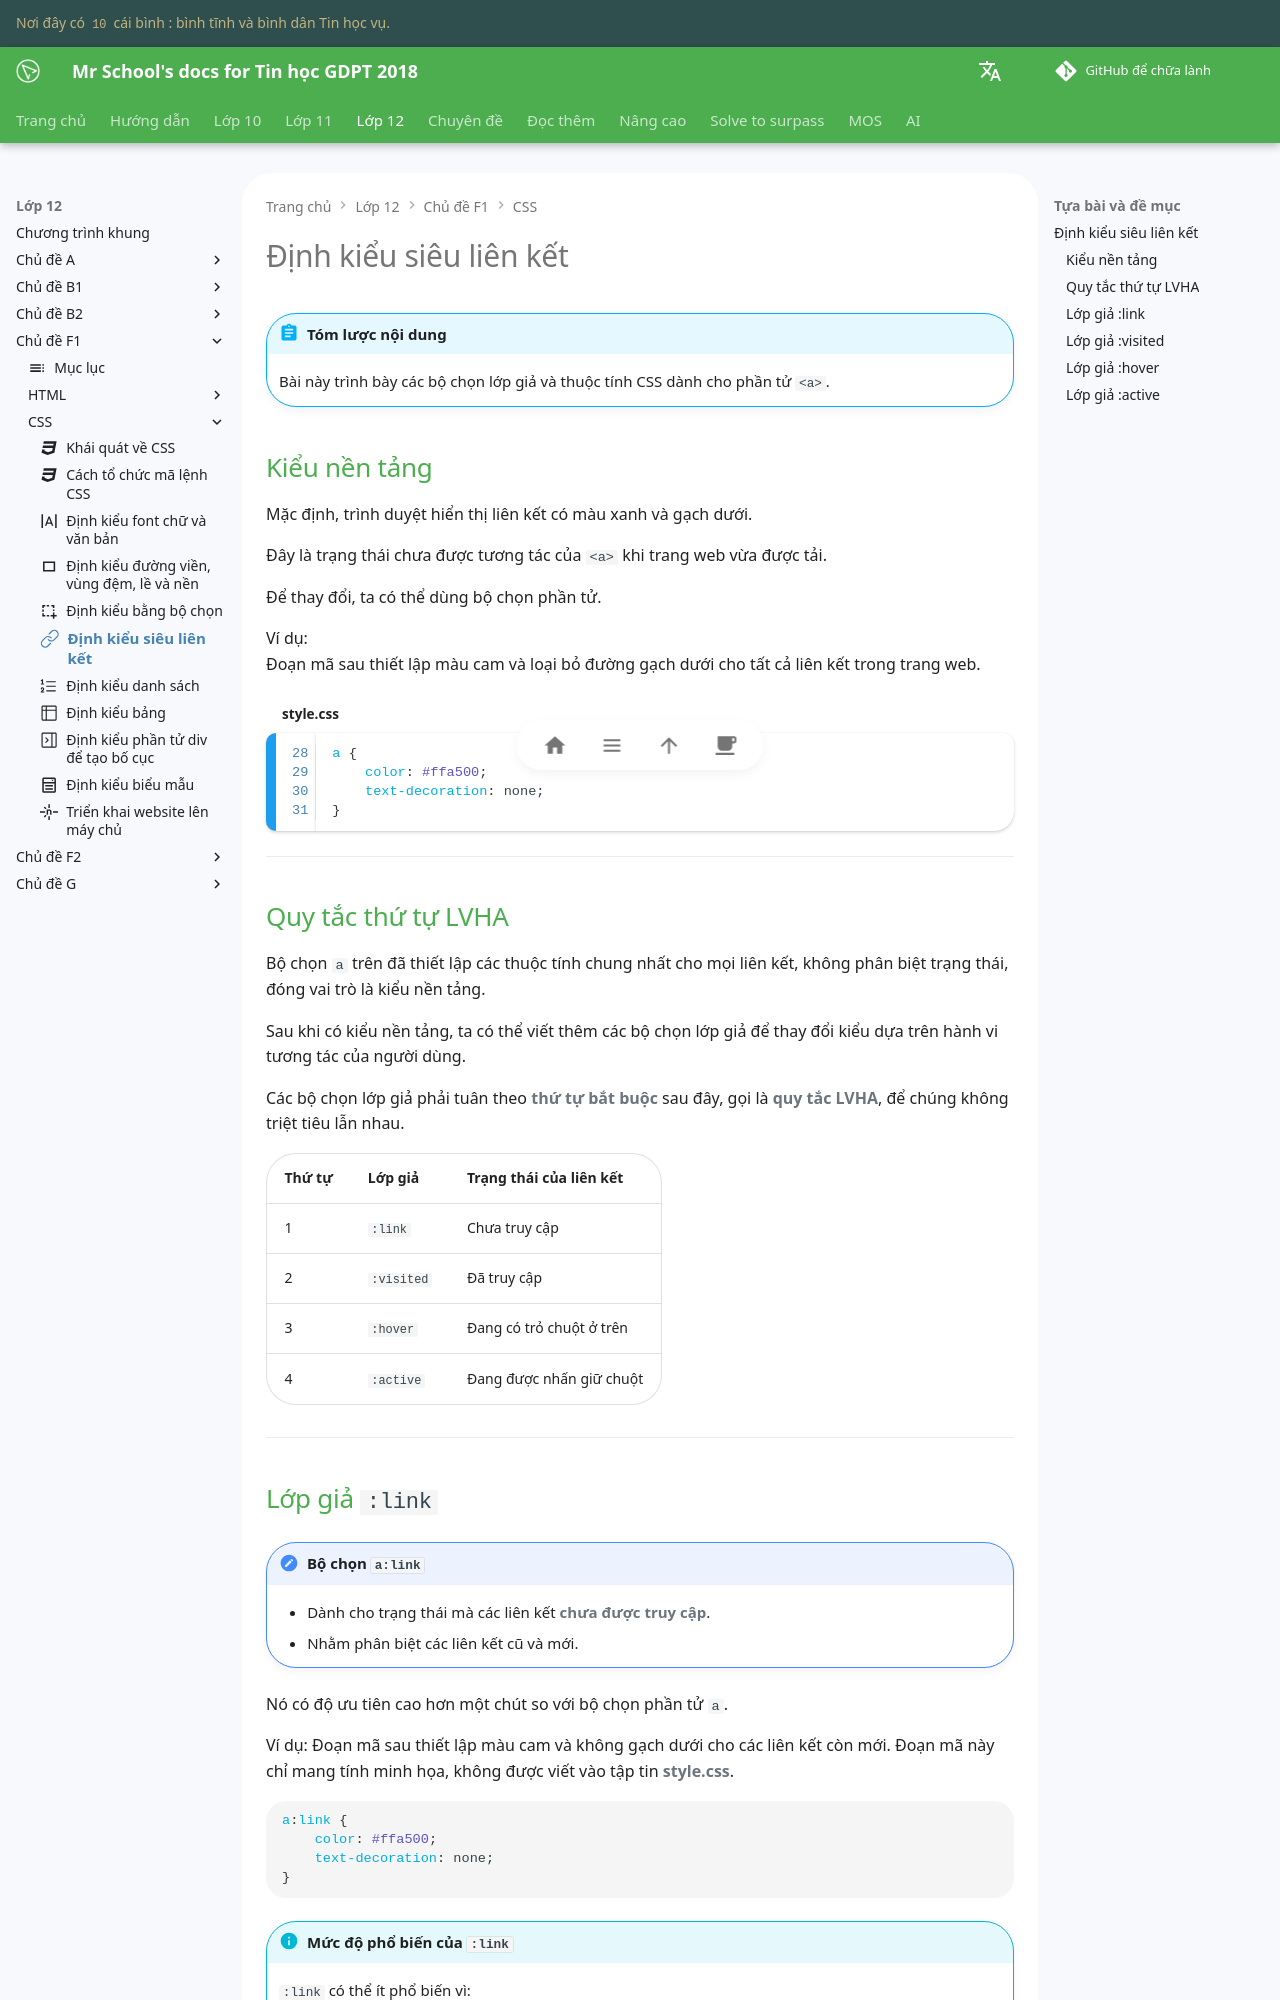

repository: vtchitruong/vtchitruong.github.io · page: en/grade-12/topic-F1/css-link/index.html · generator: mkdocs

---
icon: octicons/link-24
---

# Định kiểu siêu liên kết

!!! abstract "Tóm lược nội dung"

    Bài này trình bày các bộ chọn lớp giả và thuộc tính CSS dành cho phần tử `<a>`.

## Kiểu nền tảng

Mặc định, trình duyệt hiển thị liên kết có màu xanh và gạch dưới.

Đây là trạng thái chưa được tương tác của `<a>` khi trang web vừa được tải.

Để thay đổi, ta có thể dùng bộ chọn phần tử.

Ví dụ:  
Đoạn mã sau thiết lập màu cam và loại bỏ đường gạch dưới cho tất cả liên kết trong trang web.

```css title="style.css" linenums="28"
a {
    color: #ffa500;
    text-decoration: none;
}
```

---

## Quy tắc thứ tự LVHA

Bộ chọn `a` trên đã thiết lập các thuộc tính chung nhất cho mọi liên kết, không phân biệt trạng thái, đóng vai trò là kiểu nền tảng.

Sau khi có kiểu nền tảng, ta có thể viết thêm các bộ chọn lớp giả để thay đổi kiểu dựa trên hành vi tương tác của người dùng.

Các bộ chọn lớp giả phải tuân theo **thứ tự bắt buộc** sau đây, gọi là **quy tắc LVHA**, để chúng không triệt tiêu lẫn nhau.

| Thứ tự | Lớp giả | Trạng thái của liên kết |
| --- | --- | --- |
| 1 | `:link` | Chưa truy cập |
| 2 | `:visited` | Đã truy cập |
| 3 | `:hover` | Đang có trỏ chuột ở trên |
| 4 | `:active` | Đang được nhấn giữ chuột |

---
